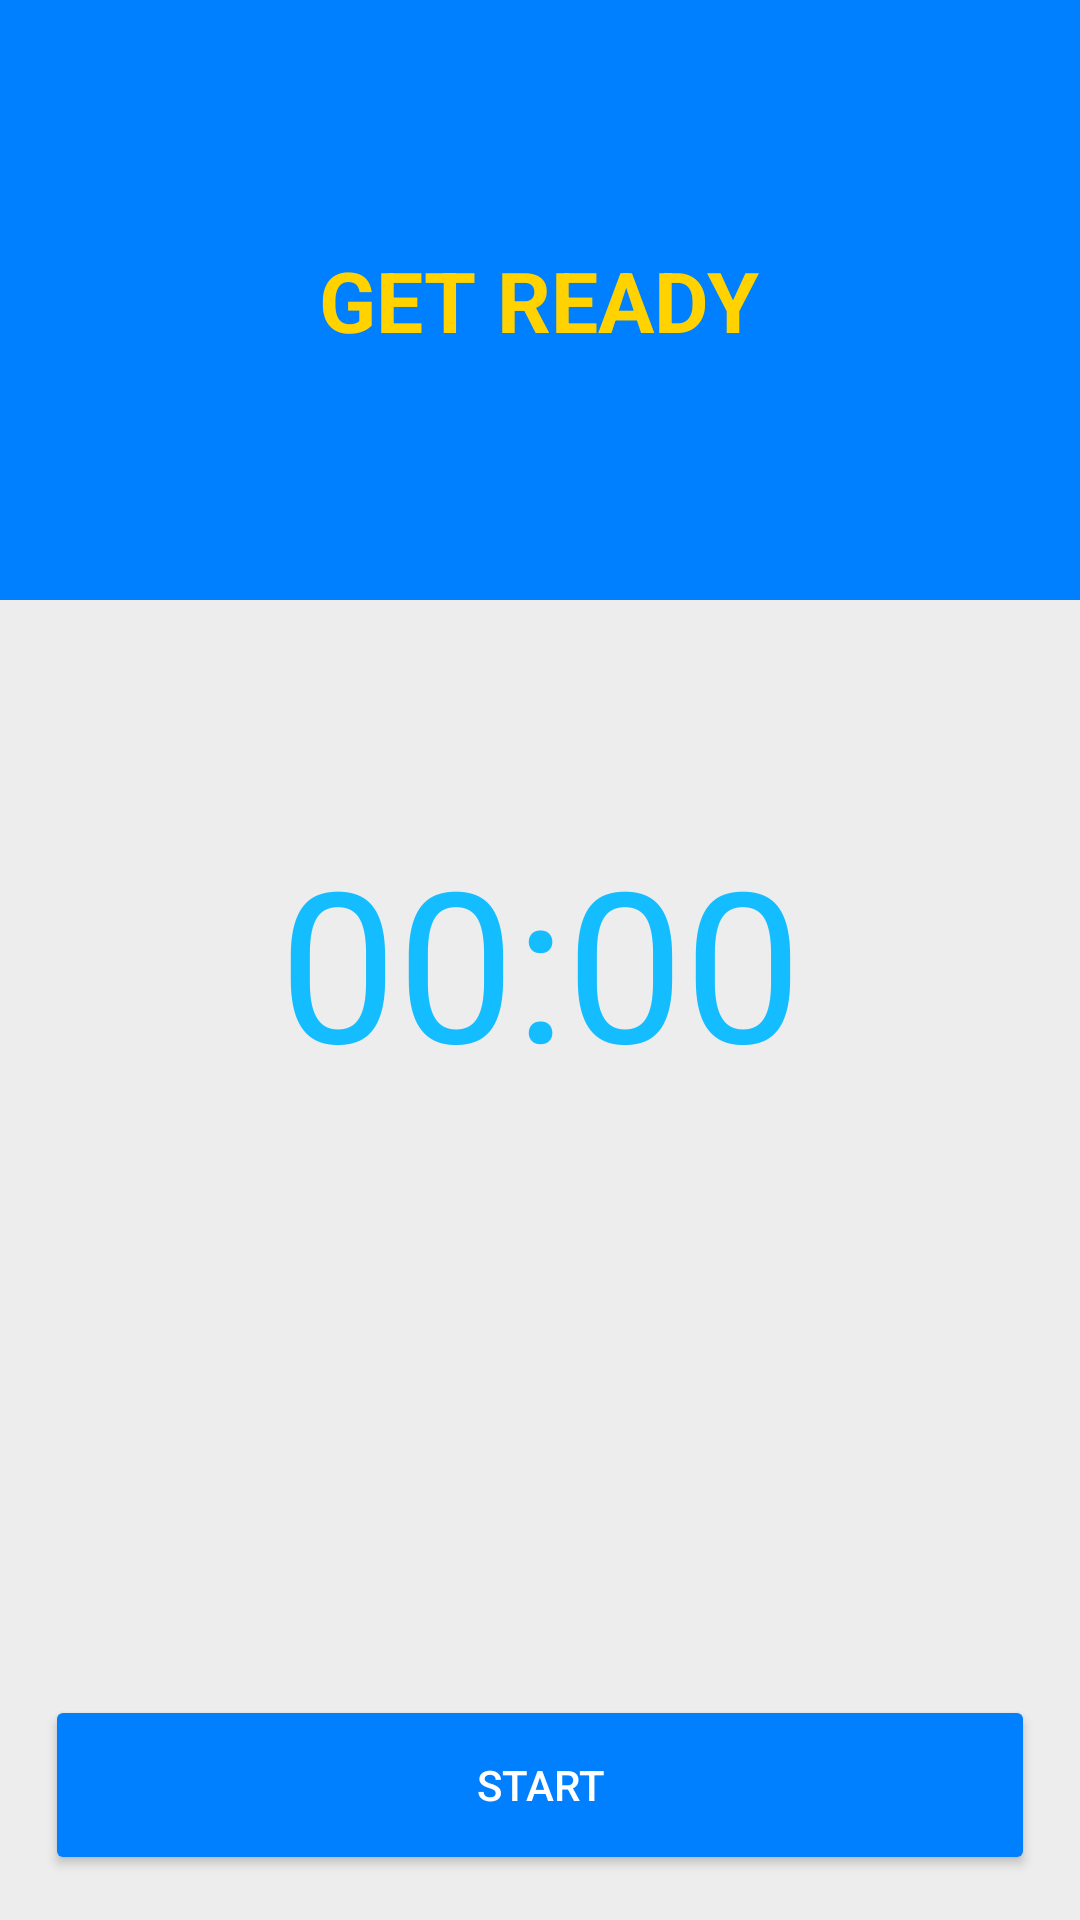

Layout XML and referenced resources for this Android screen:
<!-- AndroidManifest.xml: application theme Theme.TabataTimer -->
<!-- res/layout/activity_workout.xml -->
<?xml version="1.0" encoding="utf-8"?>
<androidx.constraintlayout.widget.ConstraintLayout xmlns:android="http://schemas.android.com/apk/res/android"
    xmlns:app="http://schemas.android.com/apk/res-auto"
    xmlns:tools="http://schemas.android.com/tools"
    android:layout_width="match_parent"
    android:layout_height="match_parent"
    android:background="@color/color_gray"
    tools:context=".WorkoutActivity">

    <androidx.constraintlayout.widget.ConstraintLayout
        android:id="@+id/cl_workout"
        android:layout_width="match_parent"
        android:layout_height="match_parent"
        android:orientation="vertical"
        android:visibility="visible"
        app:layout_constraintBottom_toBottomOf="parent"
        app:layout_constraintEnd_toEndOf="parent"
        app:layout_constraintStart_toStartOf="parent"
        app:layout_constraintTop_toTopOf="parent">

        <LinearLayout
            android:id="@+id/linearLayout"
            android:layout_width="match_parent"
            android:layout_height="200dp"
            android:background="@color/color_middle_blue"
            android:gravity="center"
            android:orientation="vertical"
            app:layout_constraintEnd_toEndOf="parent"
            app:layout_constraintStart_toStartOf="parent"
            app:layout_constraintTop_toTopOf="parent">

            <TextView
                android:id="@+id/tv_reps_text"
                android:layout_width="wrap_content"
                android:layout_height="wrap_content"
                android:text="@string/set"
                android:textAllCaps="true"
                android:textColor="@color/white"
                android:textSize="28sp"
                android:textStyle="bold"
                android:visibility="gone"
                app:layout_constraintEnd_toEndOf="parent"
                app:layout_constraintStart_toStartOf="parent"
                app:layout_constraintTop_toTopOf="parent" />

            <TextView
                android:id="@+id/tv_sets"
                android:layout_width="wrap_content"
                android:layout_height="wrap_content"
                android:textAllCaps="true"
                android:textColor="@color/white"
                android:textSize="28sp"
                android:visibility="gone"
                app:layout_constraintEnd_toEndOf="parent"
                app:layout_constraintStart_toStartOf="parent"
                app:layout_constraintTop_toTopOf="parent"
                tools:text="1/5" />

            <TextView
                android:id="@+id/tv_get_ready"
                android:layout_width="wrap_content"
                android:layout_height="wrap_content"
                android:text="@string/get_ready"
                android:textAllCaps="true"
                android:textColor="@color/yellow"
                android:textSize="28sp"
                android:textStyle="bold"
                android:visibility="visible" />

        </LinearLayout>

        <TextView
            android:id="@+id/tv_time"
            android:layout_width="wrap_content"
            android:layout_height="wrap_content"
            android:text="00:00"
            android:textColor="@color/blue"
            android:textSize="70sp"
            app:layout_constraintBottom_toBottomOf="parent"
            app:layout_constraintEnd_toEndOf="parent"
            app:layout_constraintStart_toStartOf="parent"
            app:layout_constraintTop_toTopOf="parent" />

        <Button
            android:id="@+id/btn_start_workout"
            android:layout_width="match_parent"
            android:layout_height="60dp"
            android:layout_marginStart="15dp"
            android:layout_marginEnd="15dp"
            android:layout_marginBottom="15dp"
            android:backgroundTint="@color/color_middle_blue"
            android:padding="10dp"
            android:text="@string/start"
            android:textAllCaps="true"
            android:textColor="@color/white"
            app:layout_constraintBottom_toBottomOf="parent"
            app:layout_constraintEnd_toEndOf="parent"
            app:layout_constraintStart_toStartOf="parent" />

    </androidx.constraintlayout.widget.ConstraintLayout>

    <androidx.constraintlayout.widget.ConstraintLayout
        android:id="@+id/cl_rest"
        android:layout_width="match_parent"
        android:layout_height="match_parent"
        android:background="@color/color_middle_blue"
        android:visibility="gone">

        <TextView
            android:id="@+id/textView2"
            android:layout_width="wrap_content"
            android:layout_height="wrap_content"
            android:layout_marginTop="80dp"
            android:text="@string/rest"
            android:textAllCaps="true"
            android:textColor="@color/white"
            android:textSize="28sp"
            android:textStyle="bold"
            app:layout_constraintEnd_toEndOf="parent"
            app:layout_constraintStart_toStartOf="parent"
            app:layout_constraintTop_toTopOf="parent" />

        <TextView
            android:id="@+id/tv_time_rest"
            android:layout_width="wrap_content"
            android:layout_height="wrap_content"
            android:text="00:00"
            android:textColor="@color/white"
            android:textSize="70sp"
            app:layout_constraintBottom_toBottomOf="parent"
            app:layout_constraintEnd_toEndOf="parent"
            app:layout_constraintStart_toStartOf="parent"
            app:layout_constraintTop_toTopOf="parent" />

        <Button
            android:id="@+id/btn_stop_rest"
            android:layout_width="match_parent"
            android:layout_height="60dp"
            android:layout_marginStart="15dp"
            android:layout_marginEnd="15dp"
            android:layout_marginBottom="15dp"
            android:backgroundTint="@color/red"
            android:padding="10dp"
            android:text="@string/stop"
            android:textAllCaps="true"
            android:textColor="@color/white"
            app:layout_constraintBottom_toBottomOf="parent"
            app:layout_constraintEnd_toEndOf="parent"
            app:layout_constraintStart_toStartOf="parent" />

    </androidx.constraintlayout.widget.ConstraintLayout>

</androidx.constraintlayout.widget.ConstraintLayout>
<!-- resources referenced by this layout -->
<resources>
  <color name="blue">#14bdff</color>
  <color name="color_gray">#ededed</color>
  <color name="color_middle_blue">#007fff</color>
  <color name="red">#FF4C4C</color>
  <color name="white">#FFFFFFFF</color>
  <color name="yellow">#FFD200</color>
  <string name="get_ready">Get ready</string>
  <string name="rest">Rest</string>
  <string name="set">Round</string>
  <string name="start">Start</string>
  <string name="stop">Stop</string>
  <style name="Theme.TabataTimer" parent="Theme.MaterialComponents.Light.NoActionBar">
          
          <item name="colorPrimary">@color/purple_500</item>
          <item name="colorPrimaryVariant">@color/purple_700</item>
          <item name="colorOnPrimary">@color/white</item>
          
          <item name="colorSecondary">@color/teal_200</item>
          <item name="colorSecondaryVariant">@color/teal_700</item>
          <item name="colorOnSecondary">@color/black</item>
          
          <item name="android:statusBarColor" tools:targetApi="l">?attr/colorPrimaryVariant</item>
          
      </style>
  <color name="purple_500">#007fff</color>
  <color name="purple_700">#007fff</color>
  <color name="teal_200">#007fff</color>
  <color name="teal_700">#007fff</color>
  <color name="black">#FF000000</color>
</resources>
